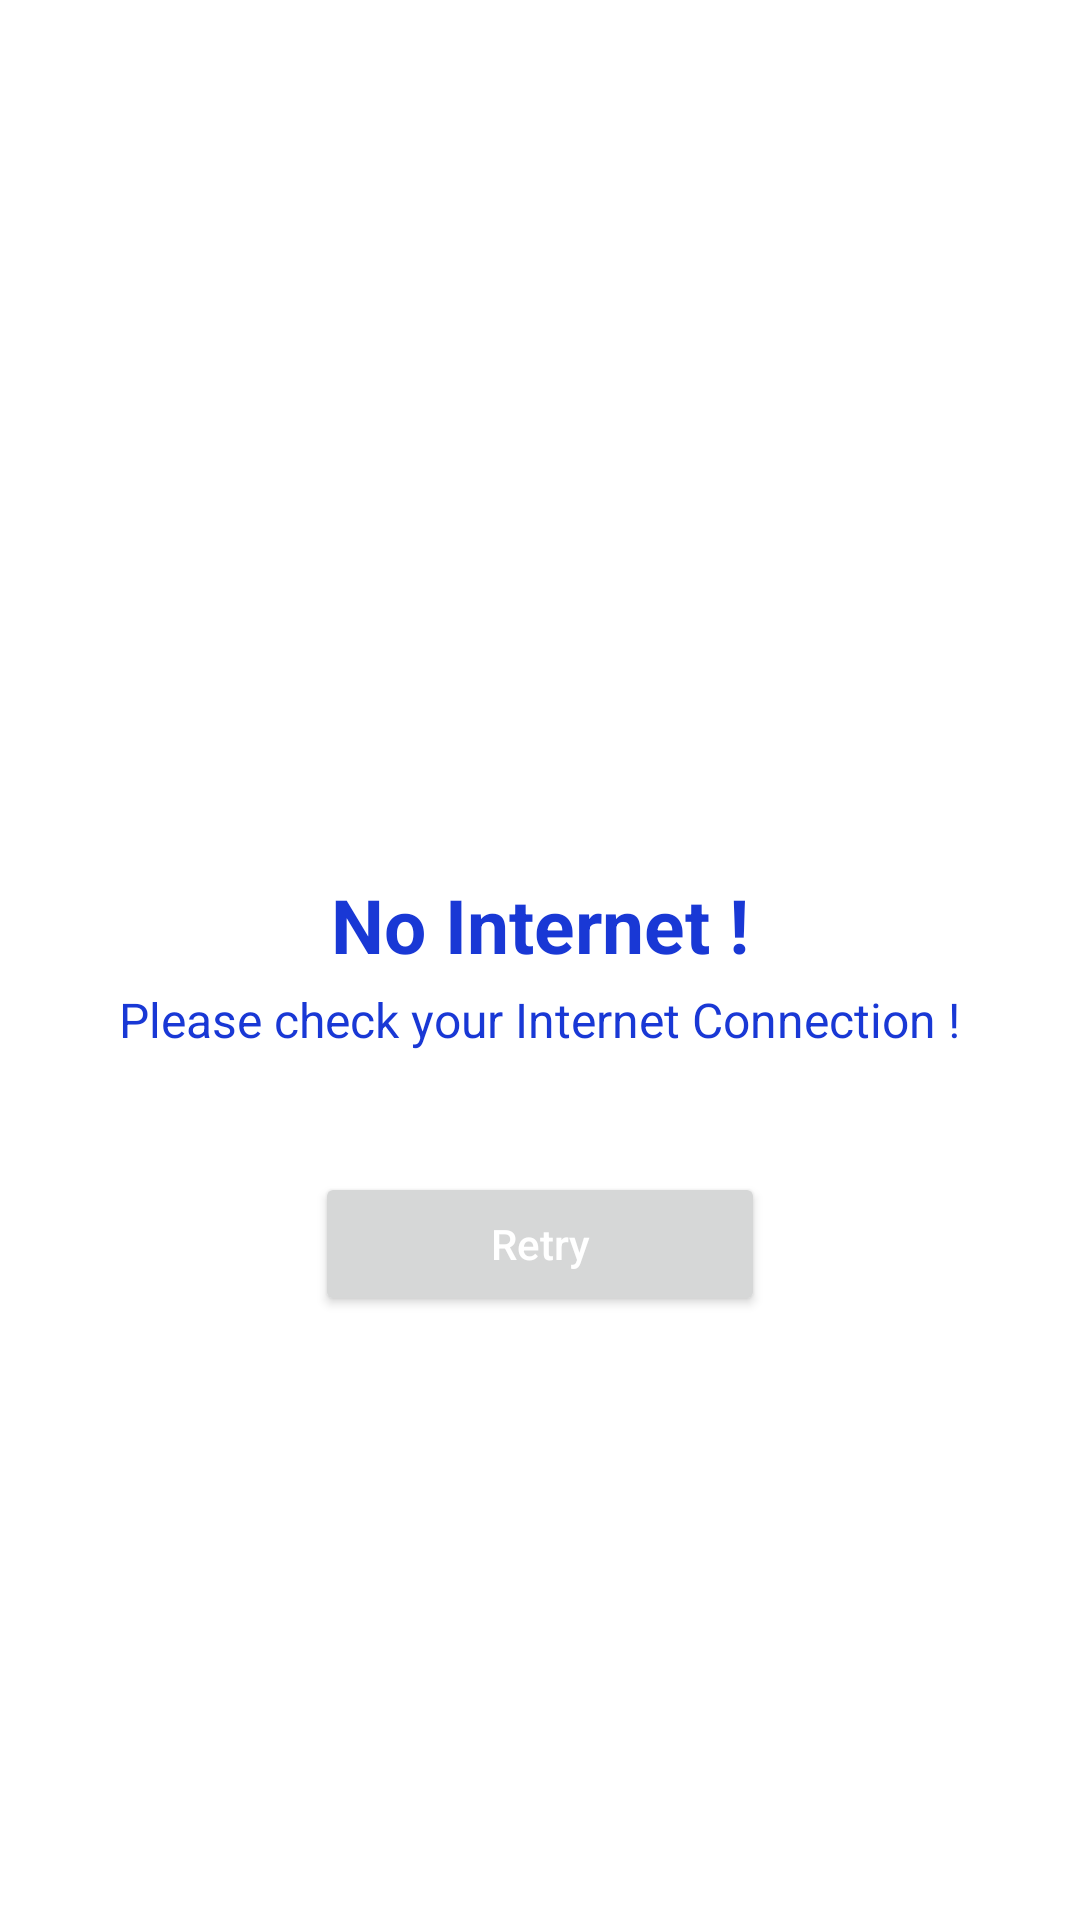

This screen was rendered from an Android layout file. Write that file and the resources it references.
<!-- AndroidManifest.xml: application theme Theme.RandomVideoCalling -->
<!-- res/layout/no_internet_dialog.xml -->
<?xml version="1.0" encoding="utf-8"?>
<LinearLayout xmlns:android="http://schemas.android.com/apk/res/android"
    android:layout_width="match_parent"
    android:layout_height="match_parent"
    xmlns:app="http://schemas.android.com/apk/res-auto"
    android:gravity="center"
    android:orientation="vertical"
    android:layout_margin="10dp">

    <ImageView
        android:layout_width="130dp"
        android:layout_height="130dp"
        android:src="@drawable/ic_baseline_wifi_off_24"
        app:tint="@color/primiry"/>


    <TextView
        android:layout_width="wrap_content"
        android:layout_height="wrap_content"
        android:textColor="@color/primiry"
        android:text="No Internet !"
        android:textSize="25dp"
        android:textStyle="bold"/>

    <TextView
        android:layout_width="wrap_content"
        android:layout_height="wrap_content"
        android:text="Please check your Internet Connection !"
        android:layout_marginTop="4dp"
        android:textSize="16sp"
        android:textAlignment="center"
        android:gravity="center"
        android:layout_gravity="center"
        android:textColor="@color/primiry"/>

    <Button
        android:id="@+id/btn"
        android:layout_width="150dp"
        android:layout_height="wrap_content"
        android:layout_margin="40dp"
        android:textColor="@color/white"
        android:text="Retry"
        android:textAllCaps="false"/>



</LinearLayout>
<!-- resources referenced by this layout -->
<resources>
  <color name="primiry">#1938D5</color>
  <color name="white">#FFFFFFFF</color>
  <style name="Theme.RandomVideoCalling" parent="Theme.MaterialComponents.DayNight.NoActionBar">
          
          <item name="colorPrimary">@color/primiry</item>
          <item name="colorPrimaryVariant">@color/primiry</item>
          <item name="colorOnPrimary">@color/white</item>
          
          <item name="colorSecondary">@color/teal_200</item>
          <item name="colorSecondaryVariant">@color/teal_700</item>
          <item name="colorOnSecondary">@color/black</item>
          
          <item name="android:statusBarColor" tools:targetApi="l">?attr/colorPrimaryVariant</item>
          
      </style>
  <color name="teal_200">#FF03DAC5</color>
  <color name="teal_700">#FF018786</color>
  <color name="black">#FF000000</color>
</resources>
